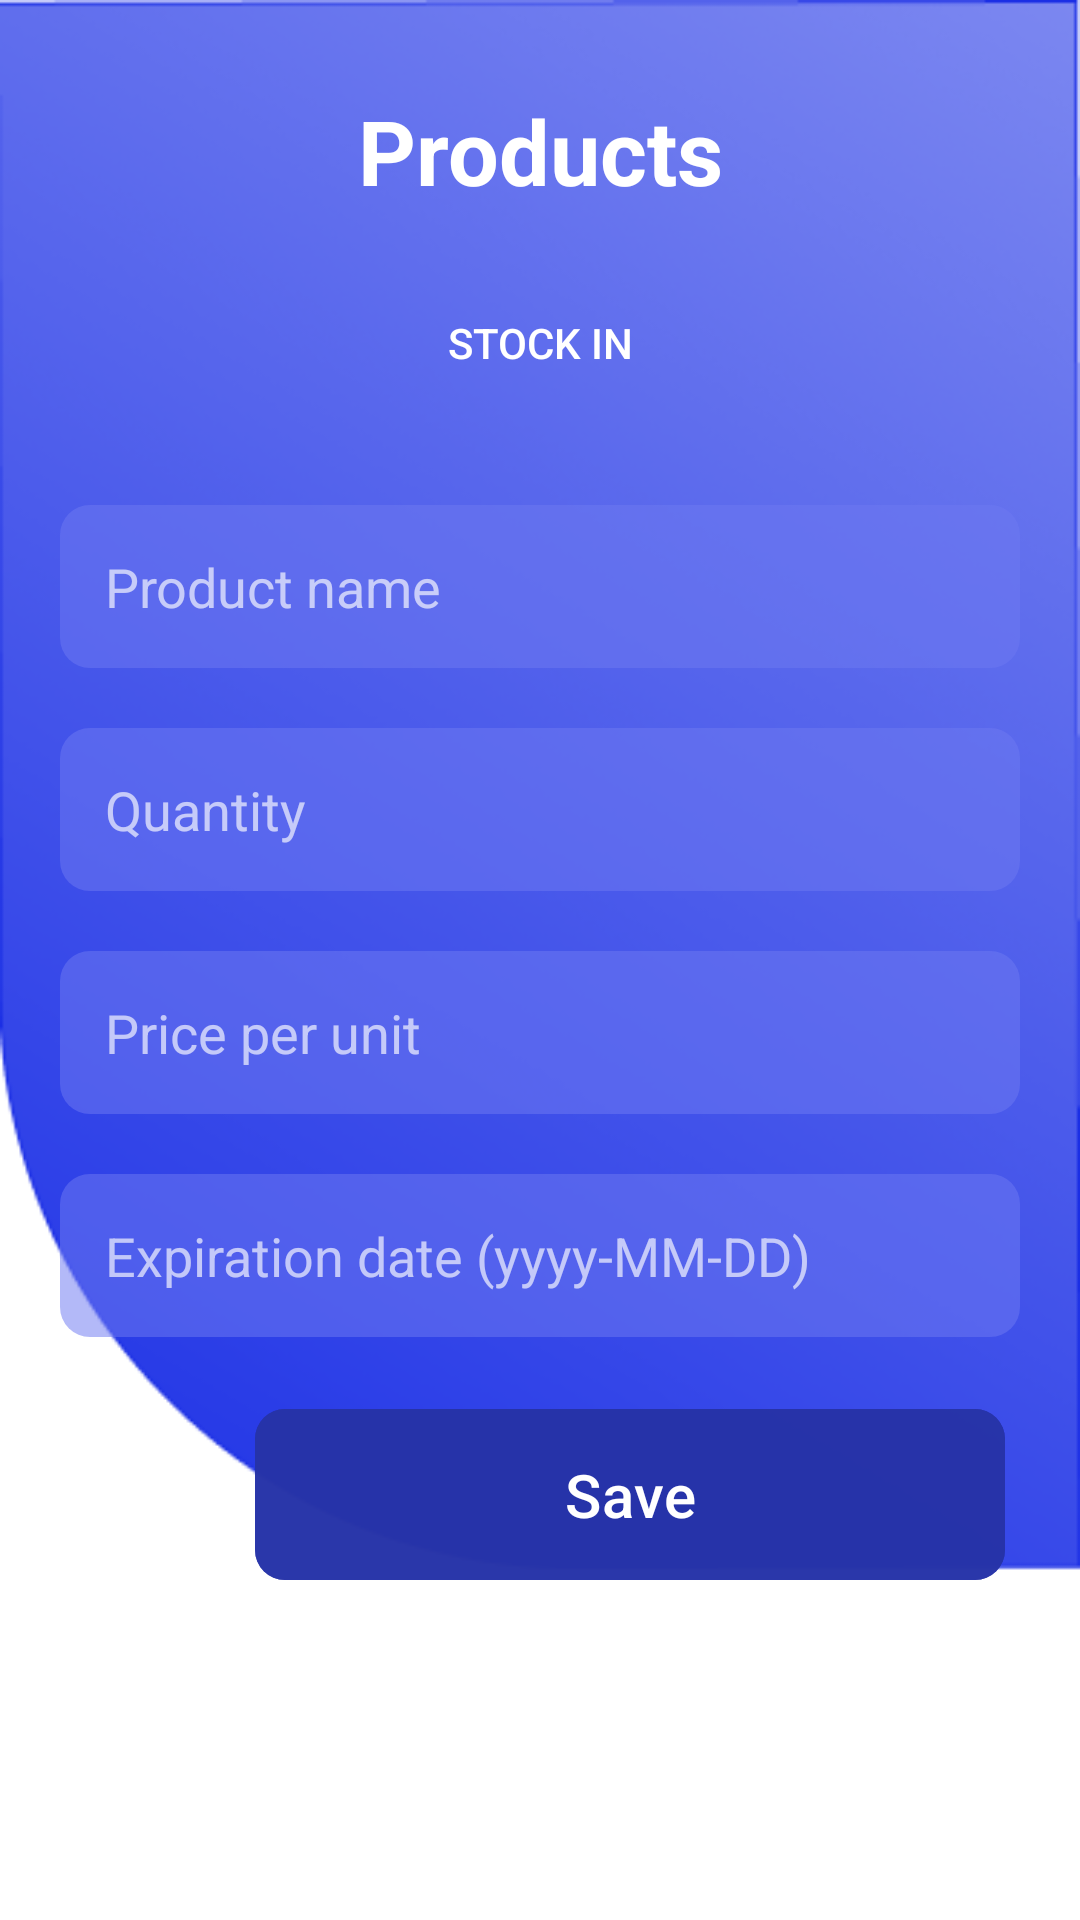

Reconstruct the res/layout file that produces this screen, plus the resources it refers to.
<!-- AndroidManifest.xml: application theme Theme.RhemaInventory -->
<!-- res/layout/activity_manage_stock.xml -->
<?xml version="1.0" encoding="utf-8"?>
<LinearLayout xmlns:android="http://schemas.android.com/apk/res/android"
    xmlns:app="http://schemas.android.com/apk/res-auto"
    xmlns:tools="http://schemas.android.com/tools"
    android:layout_width="match_parent"
    android:layout_height="match_parent"
    android:background="@drawable/background"
    android:orientation="vertical"
    android:padding="20dp"
    android:scrollbars="vertical"
    tools:context=".ManageStock">

    <com.google.android.material.appbar.AppBarLayout
        android:layout_width="match_parent"
        android:layout_height="wrap_content"
        android:fitsSystemWindows="true"
        android:visibility="gone">

        <com.google.android.material.appbar.MaterialToolbar
            android:id="@+id/toolbar"
            android:layout_width="match_parent"
            android:layout_height="?attr/actionBarSize" />

    </com.google.android.material.appbar.AppBarLayout>

    <ScrollView
        android:layout_width="match_parent"
        android:layout_height="match_parent">

        <LinearLayout
            android:layout_width="match_parent"
            android:layout_height="wrap_content"
            android:orientation="vertical">

            <TextView
                android:id="@+id/stockHeader"
                style="@style/header"
                android:layout_width="match_parent"
                android:layout_height="wrap_content"
                android:layout_marginTop="10dp"
                android:gravity="center"
                android:text="@string/products" />

            <ToggleButton
                android:id="@+id/toggleButton"
                android:layout_width="match_parent"
                android:layout_height="wrap_content"
                android:layout_marginHorizontal="10dp"
                android:layout_marginTop="20dp"
                android:background="@drawable/borders"
                android:shadowColor="@color/black"
                android:textColor="@color/white"
                android:textOff="Stock in"
                android:textOn="Stock Out"

                />

            <EditText
                android:id="@+id/product"
                style="@style/edit_text_style"
                android:layout_marginTop="30dp"
                android:enabled="false"
                android:hint="@string/product_name" />

            <EditText
                android:id="@+id/quantity"
                style="@style/edit_text_style"
                android:layout_marginTop="20dp"
                android:hint="@string/quantity" />

            <EditText
                android:id="@+id/pu"
                style="@style/edit_text_style"
                android:layout_marginTop="20dp"
                android:hint="@string/price_per_unit"
                android:inputType="number" />

            <EditText
                android:id="@+id/expiration_date"
                style="@style/edit_text_style"
                android:layout_marginTop="20dp"
                android:hint="@string/expiration_date"
                android:inputType="text" />

            <com.google.android.material.button.MaterialButton
                android:id="@+id/btnSave"
                android:layout_width="250dp"
                android:layout_height="wrap_content"
                android:layout_gravity="center"
                android:layout_marginLeft="30dp"
                android:layout_marginTop="20dp"
                android:backgroundTint="@color/button_bgcolor"
                android:paddingVertical="15dp"
                android:text="@string/save"
                android:textSize="20sp"
                app:cornerRadius="10dp" />
        </LinearLayout>
    </ScrollView>
</LinearLayout>
<!-- resources referenced by this layout -->
<resources>
  <color name="black">#FF000000</color>
  <color name="button_bgcolor">#DC2734A8</color>
  <color name="white">#FFFFFFFF</color>
  <!-- drawable background: png bitmap (drawable, 76453 bytes) -->
  <string name="expiration_date">Expiration date (yyyy-MM-DD)</string>
  <string name="price_per_unit">Price per unit</string>
  <string name="product_name">Product name</string>
  <string name="products">Products</string>
  <string name="quantity">Quantity</string>
  <string name="save">Save</string>d
  <style name="edit_text_style">
          <item name="android:background">@drawable/rectangle</item>
          <item name="android:padding">15dp</item>
          <item name="android:textColor">@color/edit_text_color</item>
          <item name="android:textColorHint">@color/edit_text_color</item>
          <item name="android:layout_height">wrap_content</item>
          <item name="android:layout_width">match_parent</item>
      </style>
  <style name="header">
          <item name="android:textSize">30sp</item>
          <item name="android:textColor">@color/white</item>
          <item name="android:textStyle">bold</item>
      </style>
  <style name="Theme.RhemaInventory" parent="Base.Theme.RhemaInventory" />
  <!-- drawable rectangle (drawable) -->
  <?xml version="1.0" encoding="utf-8"?>
  <shape xmlns:android="http://schemas.android.com/apk/res/android" android:shape="rectangle">
  <solid android:color="@color/edit_text_bgcolor"/>
      <corners android:radius="10dp"/>
  </shape>
  <color name="edit_text_color">#A8FFFFFF</color>
  <style name="Base.Theme.RhemaInventory" parent="Theme.Material3.DayNight.NoActionBar">
          
          
      </style>
  <color name="edit_text_bgcolor">#856D7AF1</color>
</resources>
